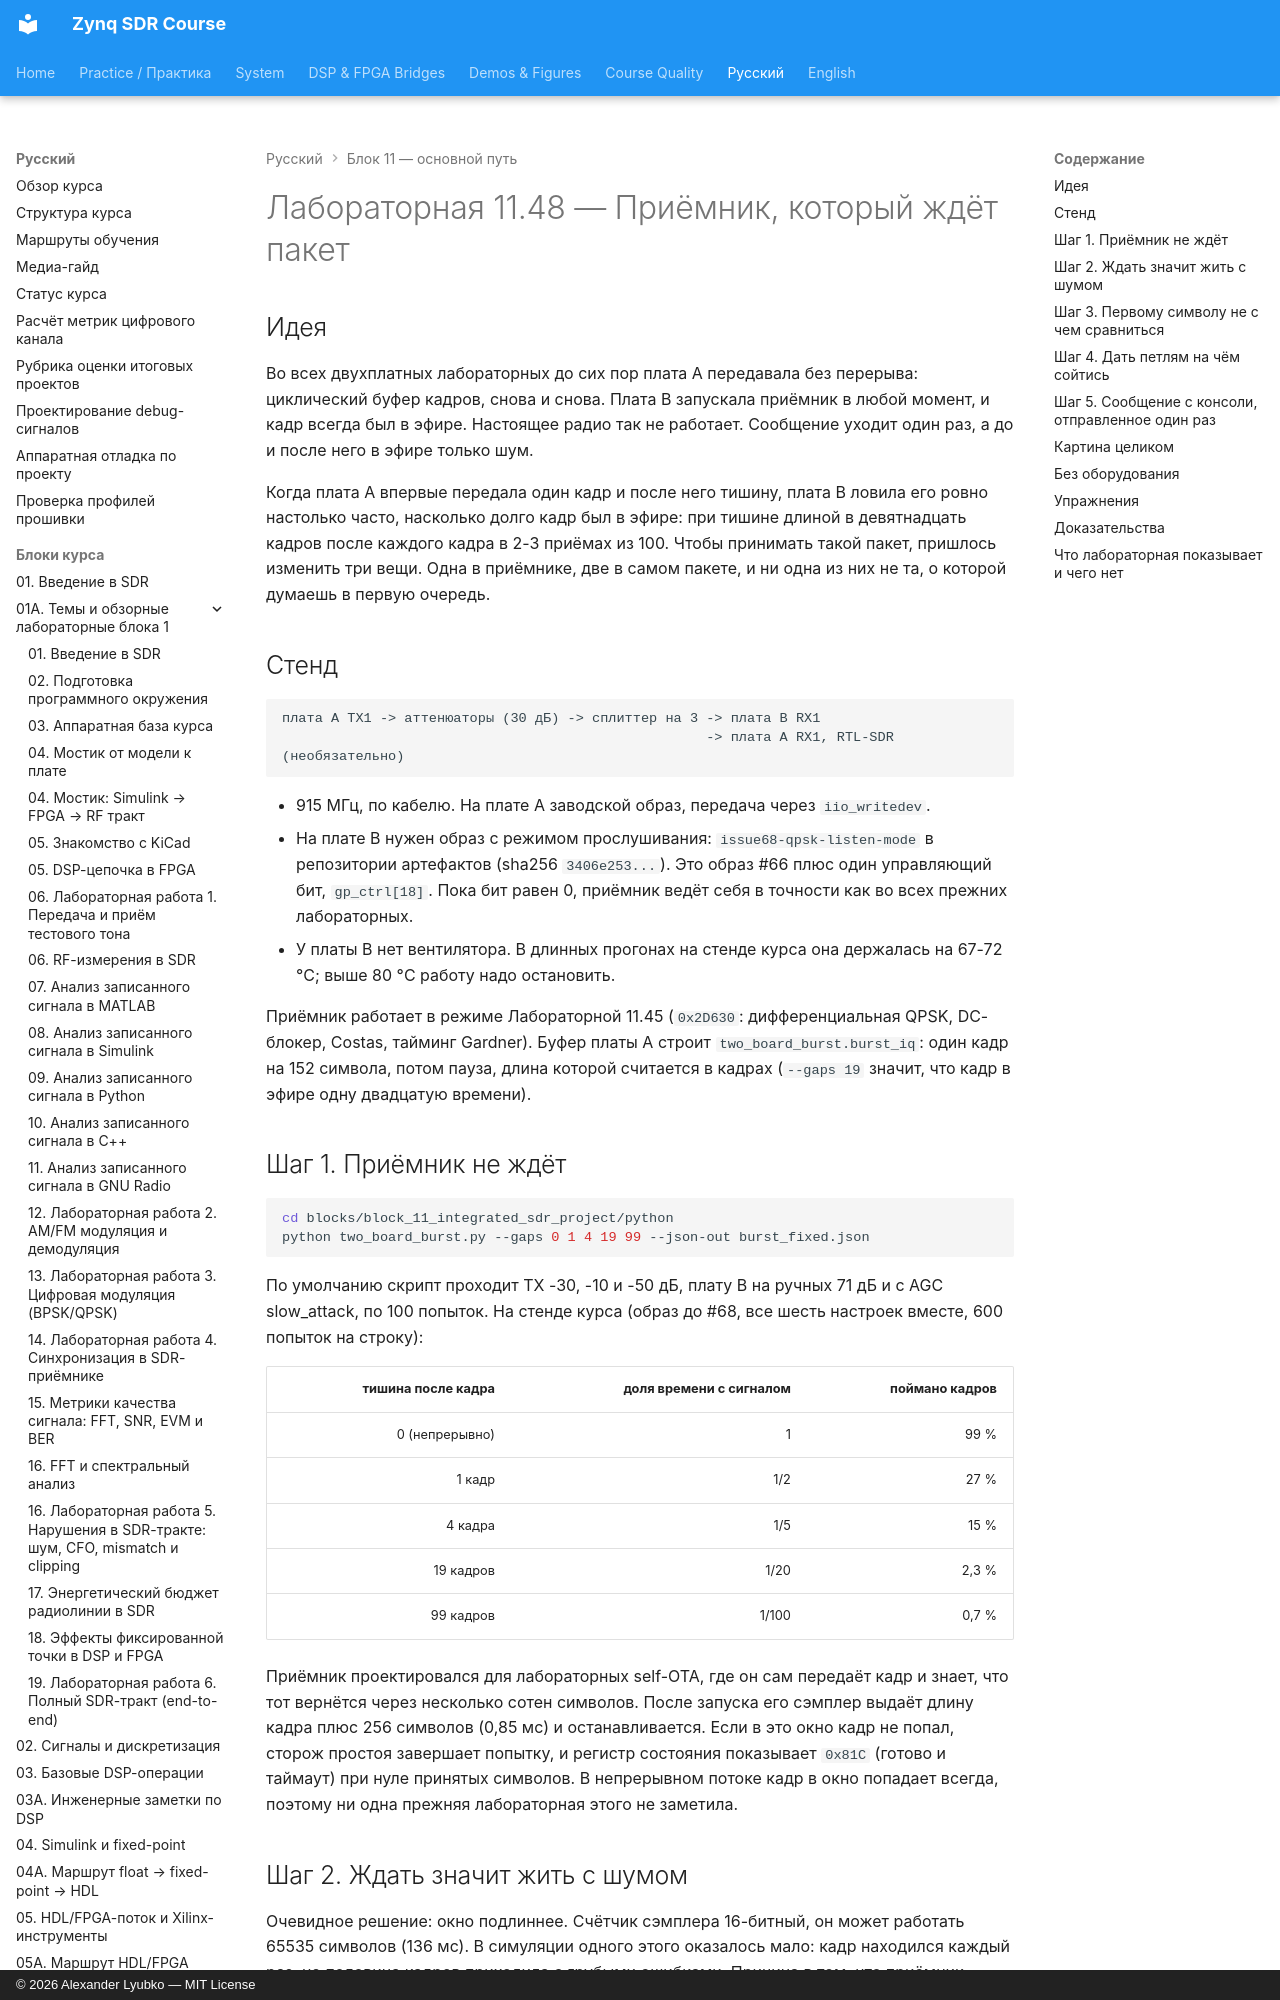

repository: Lay007/zynq-sdr-course · page: ru/labs/lab-11-48-listening-receiver/index.html · generator: mkdocs · copyright: © 2026 Alexander Lyubko — MIT License

# Лабораторная 11.48 — Приёмник, который ждёт пакет

## Идея

Во всех двухплатных лабораторных до сих пор плата A передавала без перерыва: циклический буфер
кадров, снова и снова. Плата B запускала приёмник в любой момент, и кадр всегда был в эфире.
Настоящее радио так не работает. Сообщение уходит один раз, а до и после него в эфире только шум.

Когда плата A впервые передала один кадр и после него тишину, плата B ловила его ровно настолько
часто, насколько долго кадр был в эфире: при тишине длиной в девятнадцать кадров после каждого
кадра в 2-3 приёмах из 100. Чтобы принимать такой пакет, пришлось изменить три вещи. Одна в
приёмнике, две в самом пакете, и ни одна из них не та, о которой думаешь в первую очередь.

## Стенд

```text
плата A TX1 -> аттенюаторы (30 дБ) -> сплиттер на 3 -> плата B RX1
                                                    -> плата A RX1, RTL-SDR (необязательно)
```

- 915 МГц, по кабелю. На плате A заводской образ, передача через `iio_writedev`.
- На плате B нужен образ с режимом прослушивания: `issue68-qpsk-listen-mode` в репозитории
  артефактов (sha256 `3406e253...`). Это образ #66 плюс один управляющий бит, `gp_ctrl[18]`. Пока
  бит равен 0, приёмник ведёт себя в точности как во всех прежних лабораторных.
- У платы B нет вентилятора. В длинных прогонах на стенде курса она держалась на 67-72 °C;
  выше 80 °C работу надо остановить.

Приёмник работает в режиме Лабораторной 11.45 (`0x2D630`: дифференциальная QPSK, DC-блокер, Costas,
тайминг Gardner). Буфер платы A строит `two_board_burst.burst_iq`: один кадр на 152 символа, потом
пауза, длина которой считается в кадрах (`--gaps 19` значит, что кадр в эфире одну двадцатую
времени).

## Шаг 1. Приёмник не ждёт

```bash
cd blocks/block_11_integrated_sdr_project/python
python two_board_burst.py --gaps 0 1 4 19 99 --json-out burst_fixed.json
```

По умолчанию скрипт проходит TX -30, -10 и -50 дБ, плату B на ручных 71 дБ и с AGC slow_attack, по
100 попыток. На стенде курса (образ до #68, все шесть настроек вместе, 600 попыток на строку):

| тишина после кадра | доля времени с сигналом | поймано кадров |
|---:|---:|---:|
| 0 (непрерывно) | 1 | 99 % |
| 1 кадр | 1/2 | 27 % |
| 4 кадра | 1/5 | 15 % |
| 19 кадров | 1/20 | 2,3 % |
| 99 кадров | 1/100 | 0,7 % |

Приёмник проектировался для лабораторных self-OTA, где он сам передаёт кадр и знает, что тот
вернётся через несколько сотен символов. После запуска его сэмплер выдаёт длину кадра плюс 256
символов (0,85 мс) и останавливается. Если в это окно кадр не попал, сторож простоя завершает
попытку, и регистр состояния показывает `0x81C` (готово и таймаут) при нуле принятых символов. В
непрерывном потоке кадр в окно попадает всегда, поэтому ни одна прежняя лабораторная этого не
заметила.
